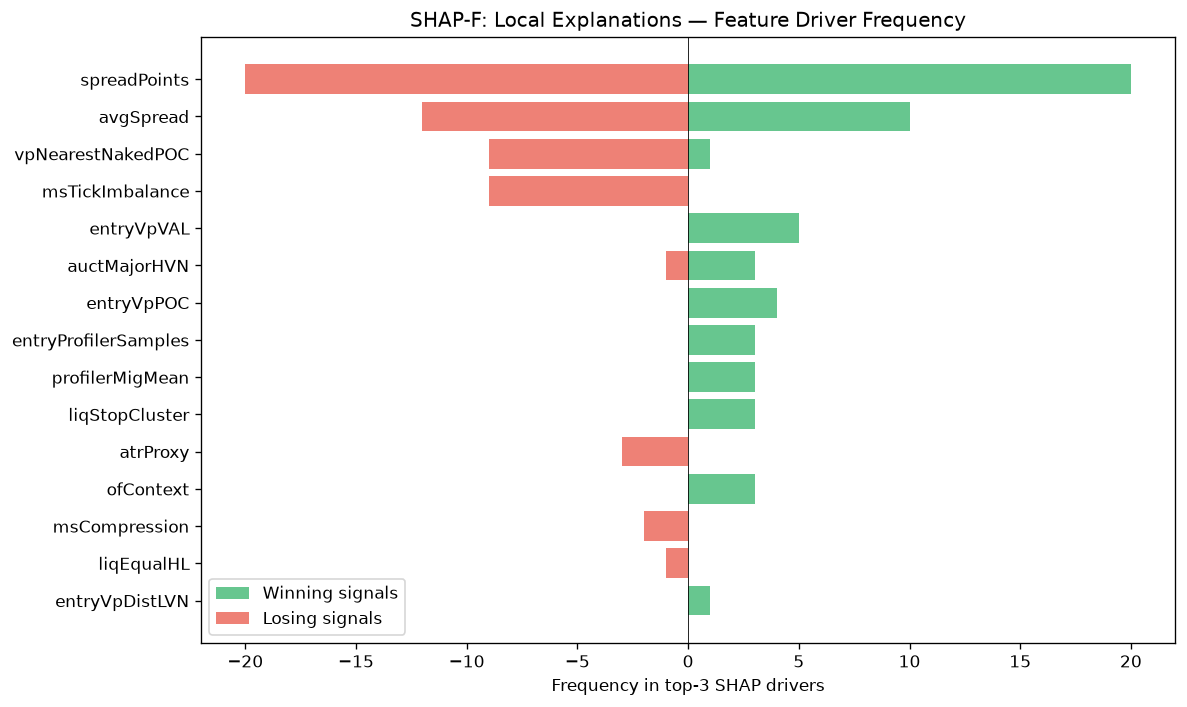

Values plotted in this chart, from the file beside it:
feature, win_top3_freq, lose_top3_freq, total_top3_freq, win_bias
spreadPoints, 20, 20, 40, 0.5
avgSpread, 10, 12, 22, 0.4545
vpNearestNakedPOC, 1, 9, 10, 0.1
msTickImbalance, 0, 9, 9, 0.0
entryVpVAL, 5, 0, 5, 1
auctMajorHVN, 3, 1, 4, 0.75
entryVpPOC, 4, 0, 4, 1
entryProfilerSamples, 3, 0, 3, 1
profilerMigMean, 3, 0, 3, 1
liqStopCluster, 3, 0, 3, 1
atrProxy, 0, 3, 3, 0.0
ofContext, 3, 0, 3, 1
msCompression, 0, 2, 2, 0.0
liqEqualHL, 0, 1, 1, 0.0
entryVpDistLVN, 1, 0, 1, 1
auctMajorLVN, 0, 1, 1, 0.0
entryVpDistHVN, 1, 0, 1, 1
auctExhaustion, 0, 1, 1, 0.0
TP, 0, 1, 1, 0.0
smContext, 1, 0, 1, 1
liqDensity, 1, 0, 1, 1
auctAcceptance, 1, 0, 1, 1
